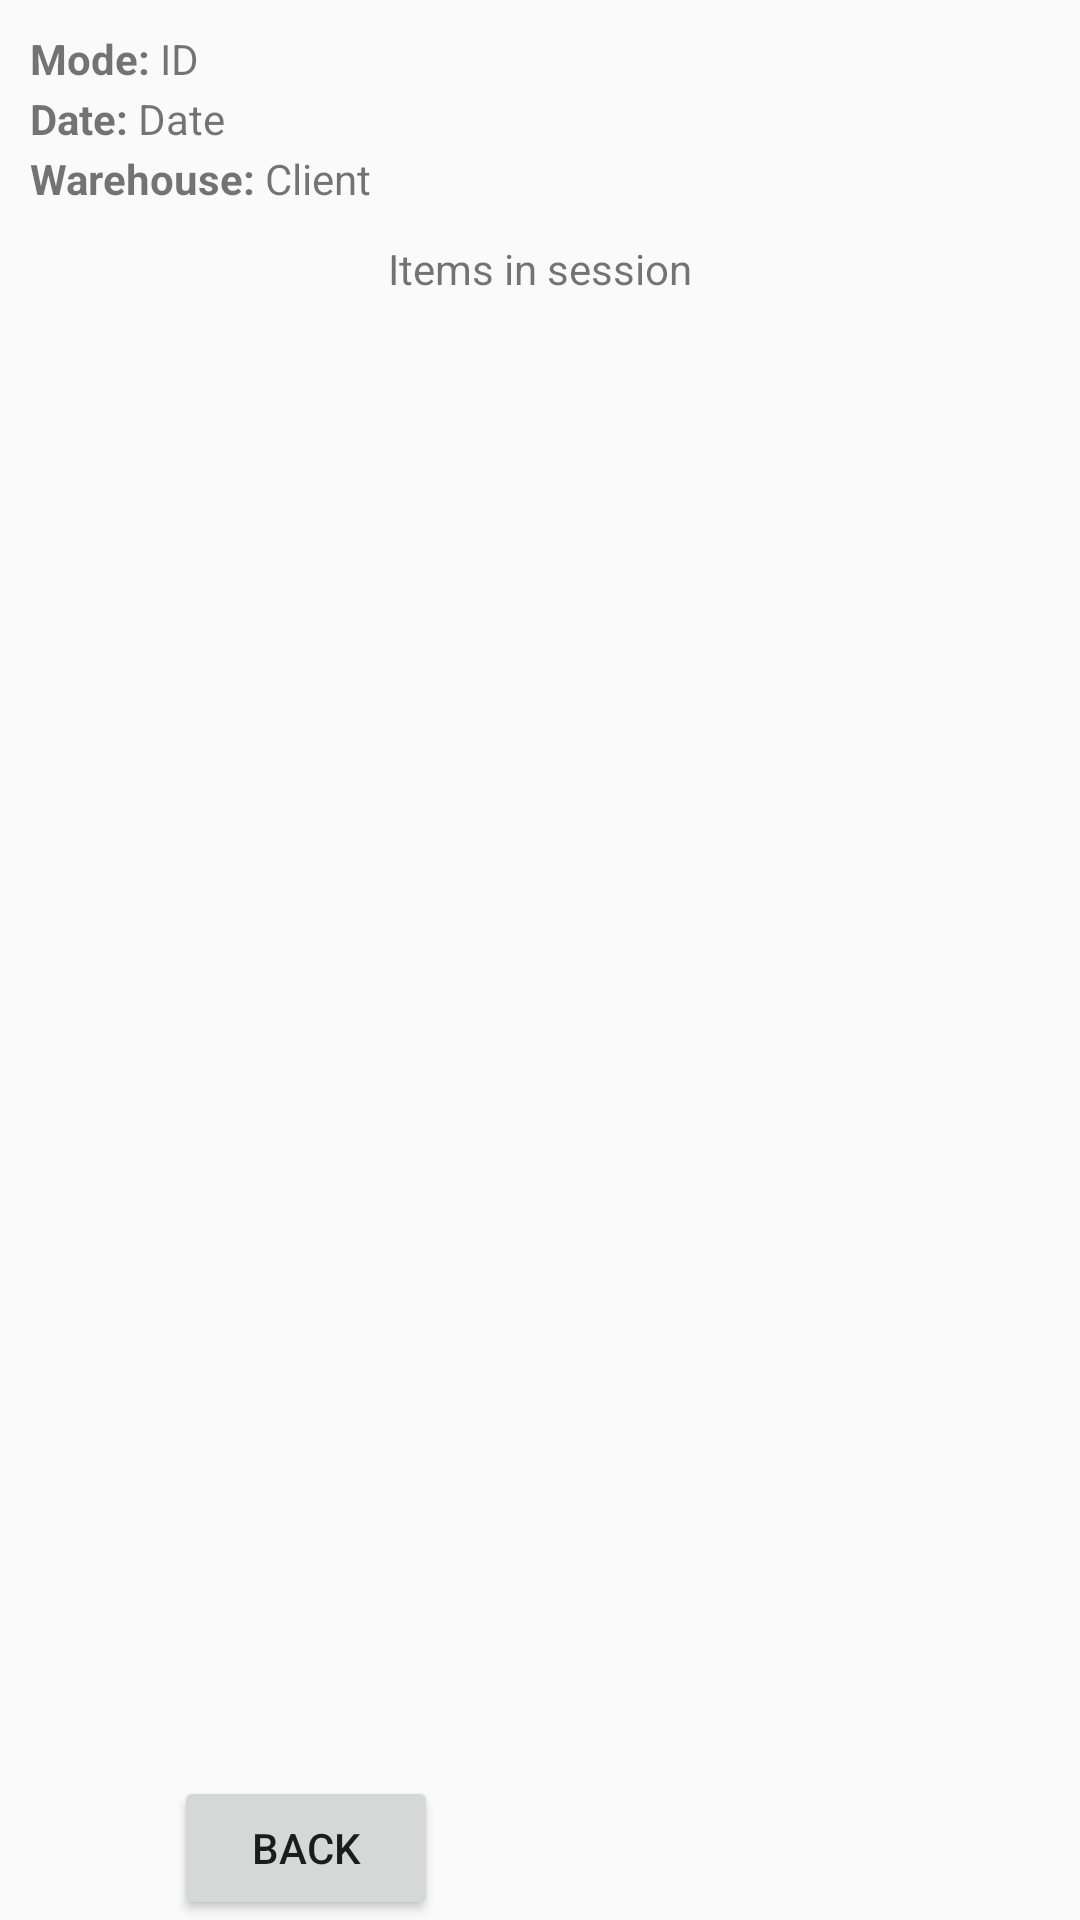

Write the Android layout XML for this screen, with the resource values it uses.
<!-- AndroidManifest.xml: application theme AppTheme -->
<!-- res/layout/activity_quotation_detail.xml -->
<?xml version="1.0" encoding="utf-8"?>
<android.support.constraint.ConstraintLayout xmlns:android="http://schemas.android.com/apk/res/android"
    xmlns:app="http://schemas.android.com/apk/res-auto"
    xmlns:tools="http://schemas.android.com/tools"
    android:layout_width="match_parent"
    android:layout_height="match_parent"
    tools:context="com.evocount.cfl.QuotationDetailActivity">

    <LinearLayout
        android:id="@+id/layout_d1"
        android:layout_width="match_parent"
        android:layout_height="80dp"
        android:orientation="vertical"
        android:paddingTop="10dp"
        android:paddingLeft="10dp"
        android:paddingRight="10dp"
        android:paddingBottom="10dp"
        app:layout_constraintEnd_toEndOf="parent"
        app:layout_constraintStart_toStartOf="parent"
        app:layout_constraintTop_toTopOf="parent">

    <LinearLayout
        android:id="@+id/layout_d1a"
        android:layout_width="match_parent"
        android:layout_height="20dp"
        android:orientation="horizontal">

        <TextView
            android:id="@+id/txtqdidlabel"
            android:layout_width="wrap_content"
            android:layout_height="wrap_content"
            android:textStyle="bold"
            android:text="Mode: " />

        <TextView
            android:id="@+id/txtqmode"
            android:layout_width="wrap_content"
            android:layout_height="wrap_content"
            android:text="ID" />
    </LinearLayout>

    <LinearLayout
        android:id="@+id/layout_d1b"
        android:layout_width="match_parent"
        android:layout_height="20dp"
        android:orientation="horizontal">

        <TextView
            android:id="@+id/txtqddatelbl"
            android:layout_width="wrap_content"
            android:layout_height="wrap_content"
            android:textStyle="bold"
            android:text="Date: " />

        <TextView
            android:id="@+id/txtqddate"
            android:layout_width="wrap_content"
            android:layout_height="wrap_content"
            android:text="Date" />
    </LinearLayout>

    <LinearLayout
        android:id="@+id/layout_d1c"
        android:layout_width="match_parent"
        android:layout_height="20dp"
        android:orientation="horizontal">

        <TextView
            android:id="@+id/txtqdSelectedClientlbl"
            android:layout_width="wrap_content"
            android:layout_height="wrap_content"
            android:textStyle="bold"
            android:text="Warehouse: " />

        <TextView
            android:id="@+id/txtqwarehouses"
            android:layout_width="wrap_content"
            android:layout_height="wrap_content"
            android:text="Client" />
    </LinearLayout>
    </LinearLayout>

    <LinearLayout
        android:id="@+id/layout_d3"
        android:layout_width="match_parent"
        android:layout_height="0dp"
        android:orientation="vertical"
        app:layout_constraintBottom_toTopOf="@+id/btn_qd_back"
        app:layout_constraintEnd_toEndOf="parent"
        app:layout_constraintStart_toStartOf="parent"
        app:layout_constraintTop_toBottomOf="@+id/layout_d1">

        <TextView
            android:id="@+id/txtViewItems"
            android:layout_width="match_parent"
            android:layout_height="wrap_content"
            android:text="Items in session"
            android:textAlignment="center"
            app:layout_constraintEnd_toEndOf="parent"
            app:layout_constraintStart_toStartOf="parent"
            app:layout_constraintTop_toTopOf="@+id/layout_d3" />

        <ListView
            android:id="@+id/list_view_items"
            android:layout_width="match_parent"
            android:layout_height="match_parent"
            app:layout_constraintEnd_toEndOf="parent"
            app:layout_constraintStart_toStartOf="parent"
            app:layout_constraintTop_toBottomOf="@+id/txtViewItems" />
    </LinearLayout>

    <Button
        android:id="@+id/btn_qd_back"
        style="@style/Widget.AppCompat.Button"
        android:layout_width="wrap_content"
        android:layout_height="wrap_content"
        android:layout_marginStart="10dp"
        android:layout_marginEnd="10dp"
        android:text="Back"
        app:layout_constraintBottom_toBottomOf="parent"
        app:layout_constraintEnd_toStartOf="@+id/btn_qd_edit"
        app:layout_constraintStart_toStartOf="parent" />


    <Button
        android:id="@+id/btn_qd_edit"
        style="@style/Widget.AppCompat.Button"
        android:layout_width="wrap_content"
        android:layout_height="wrap_content"
        android:layout_marginStart="10dp"
        android:layout_marginEnd="10dp"
        android:visibility="invisible"
        android:text="Edit"
        app:layout_constraintEnd_toEndOf="parent"
        app:layout_constraintBottom_toBottomOf="parent"
        app:layout_constraintStart_toEndOf="@+id/btn_qd_back" />

</android.support.constraint.ConstraintLayout>
<!-- resources referenced by this layout -->
<resources>
  <style name="AppTheme" parent="Theme.AppCompat.Light.DarkActionBar">
          
          <item name="colorPrimary">@color/colorPrimary</item>
          <item name="colorPrimaryDark">@color/colorPrimaryDark</item>
          <item name="colorAccent">@color/colorAccent</item>
      </style>
  <color name="colorPrimary">#1a5b44</color>
  <color name="colorPrimaryDark">#00381f</color>
  <color name="colorAccent">#319673</color>
</resources>
